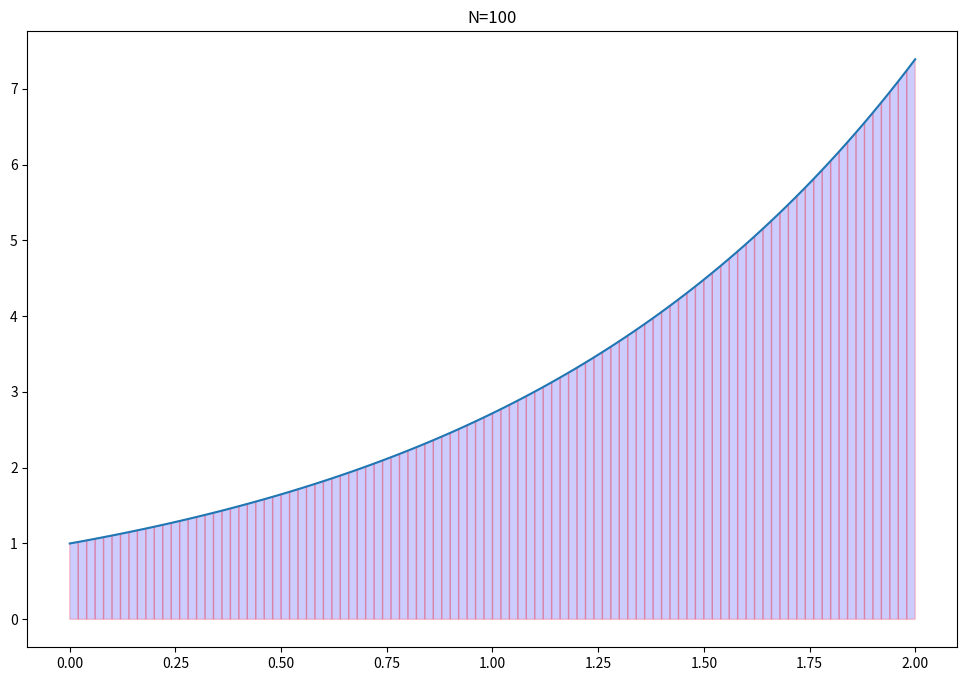

Recreate this plot in Python.
'''python 3.7.9'''

'''trapezoidal, sem numpy nem plotlib'''

import math

# f = lambda x: x**2 *math.cos(x) 

# a = 0
# b = math.pi/2
# N = 5 #número de subintervalos
# h = (b-a)/N #"step size"
# S = 1/2 * (f(a) + f(b))

# for i in range(1, n): #no python isso vai de 1 até n-1
#     S += f(a + i*h) #i é o subscrito do nosso x [x1, x2, x3, ...]

# Integral = h*S
# print("Integral = %f" %Integral)


'''implementando numpy, matplotlib e calculando um trapézio singular para aproximar a integral'''

# import numpy as np
# import matplotlib.pyplot as plt

# #plot da função, do trapézio singular que apeoxima a área da integral e cálculo dessa área
# x = np.linspace(-0.5, 1.5, 100)
# y = np.exp(-x**2)
# plt.plot(x,y)

# x0 = 0
# x1 = 1
# y0 = np.exp(-x0**2) 
# y1 = np.exp(-x1**2)
# plt.fill_between([x0,x1],[y0,y1])

# plt.xlim([-0.5, 1.5])
# plt.ylim([0, 1.5])
# plt.show()

# Integral = 0.5*(y1 + y0)*(x1 - x0)
# print("Integral = %f" % Integral)

'''definindo a fórmula trapezoidal como uma função, versão final + erro + plots'''

import numpy as np
import matplotlib.pyplot as plt
import scipy.integrate as integrate

f = lambda x: np.exp(x) #função a ser integrada
a = 0 #início do intervalo de integração
b = 2 #final do intervalo de integração)
N = 100 #número de subintervalos, ^ número ^ precisão (exceto para funções modulares)
x = np.linspace(a, b, N+1) 
y = f(x)

#função da Fórmula Trapezoidal

def trapezoidalformula(f, a, b, N):
    y_inicial = y[:-1] #início do intervalo
    y_final = y[1:] #final do intervalo
    H = (b-a)/N
    Integral = (H/2) * np.sum(y_inicial + y_final)
    return Integral

#X e Y são os valores para o plot de y=f(x) para a fórmula trapezoidal

X = np.linspace(a, b, 100)
Y = f(X)
plt.figure(figsize = (12, 8))
plt.plot(X,Y)
# plt.plot([0,0],'k--') #reta horizontal correspondente ao eixo x

for i in range(N):
    xs = [x[i], x[i], x[i+1], x[i+1]]
    ys = [0, f(x[i]), f(x[i+1]), 0]
    plt.fill(xs, ys, 'b', edgecolor='r', alpha=0.2)

plt.title('N={}'.format(N))
plt.show()

print("Trapezoidal")
Area = trapezoidalformula(f, a, b, N)
print("Área = ", Area)

#para calcular o erro podemos usar o valor da integral do scipy

Int, E = integrate.quad(f, a, b) #"general purpose integration command"
# print(Int)
print('Erro = ', np.abs(Int - Area))


'''definindo a função para a fórmula Cavalieri-Simpson'''


def cavalierisimpson(f, a, b, N):
    if N % 2 == 1: #caso o resto da divisão N/2 = 1 -> N é impar e deve ser modificado
        raise ValueError('O input N ser par.')
    H = (b-a)/N
    Integral = H/6 * 2 * np.sum(y[0:-1:2] + 4*y[1::2] + y[2::2])
    return Integral

print("Cavalieri-Simpson")
Area = cavalierisimpson(f, a, b, N)
print("Área = ", Area)

Int, E = integrate.quad(f, a, b) #"general purpose integration command"
print('Erro = ', np.abs(Int - Area))


'''função da Fórmula Retangular (Midpoint)'''


def midpoint(f, a, b, N):
    H = float(b-a)/N
    result = 0
    for i in range(N):
        result += f((a + H/2) + i*H)
    result *= H
    return result


print("Midpoint/Rectangular")
Area = midpoint(f, a, b, N)
print("Área = ", Area)

Int, E = integrate.quad(f, a, b) #"general purpose integration command"
print('Erro = ', np.abs(Int - Area))

# plt.title('Fórmula de Cavalieri-Simpson, N={}'.format(N))
# plt.show()
